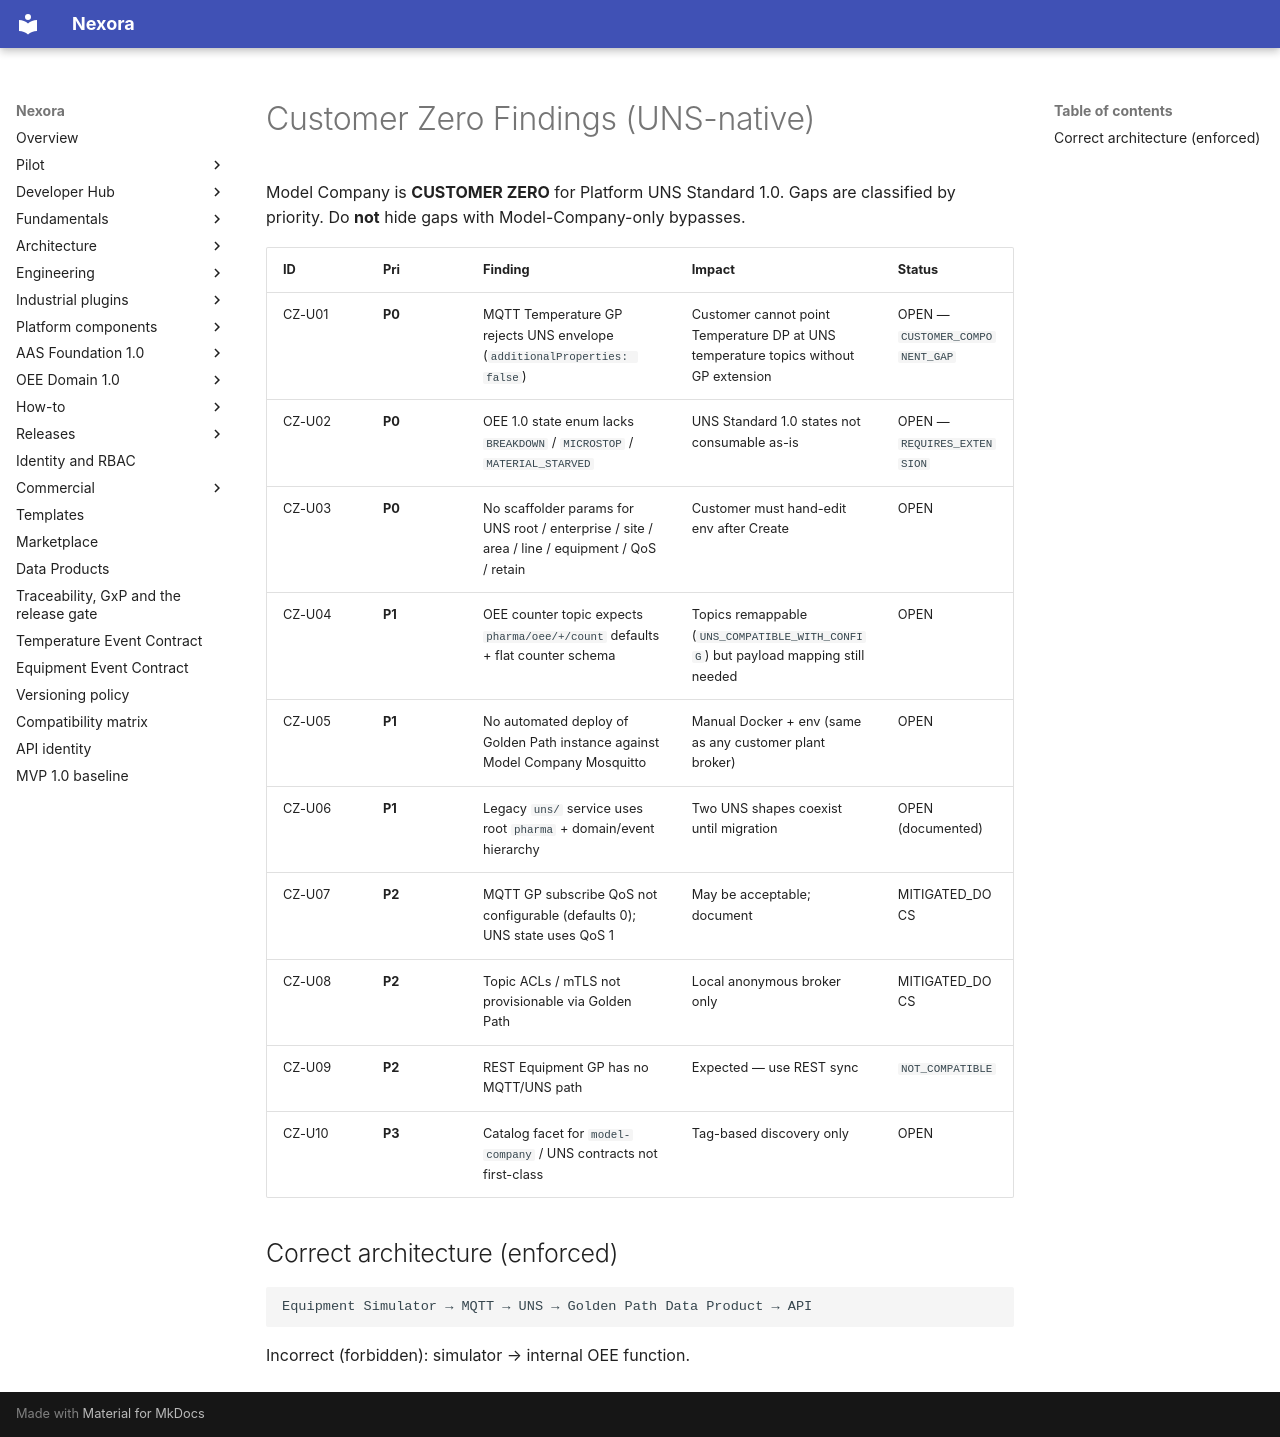

repository: pharma-data-factory/data-product-platform · page: model-company/CUSTOMER-ZERO-FINDINGS/index.html · generator: mkdocs

# Customer Zero Findings (UNS-native)

Model Company is **CUSTOMER ZERO** for Platform UNS Standard 1.0. Gaps are classified by priority. Do **not** hide gaps with Model-Company-only bypasses.

| ID | Pri | Finding | Impact | Status |
| --- | --- | --- | --- | --- |
| CZ-U01 | **P0** | MQTT Temperature GP rejects UNS envelope (`additionalProperties: false`) | Customer cannot point Temperature DP at UNS temperature topics without GP extension | OPEN — `CUSTOMER_COMPONENT_GAP` |
| CZ-U02 | **P0** | OEE 1.0 state enum lacks `BREAKDOWN` / `MICROSTOP` / `MATERIAL_STARVED` | UNS Standard 1.0 states not consumable as-is | OPEN — `REQUIRES_EXTENSION` |
| CZ-U03 | **P0** | No scaffolder params for UNS root / enterprise / site / area / line / equipment / QoS / retain | Customer must hand-edit env after Create | OPEN |
| CZ-U04 | **P1** | OEE counter topic expects `pharma/oee/+/count` defaults + flat counter schema | Topics remappable (`UNS_COMPATIBLE_WITH_CONFIG`) but payload mapping still needed | OPEN |
| CZ-U05 | **P1** | No automated deploy of Golden Path instance against Model Company Mosquitto | Manual Docker + env (same as any customer plant broker) | OPEN |
| CZ-U06 | **P1** | Legacy `uns/` service uses root `pharma` + domain/event hierarchy | Two UNS shapes coexist until migration | OPEN (documented) |
| CZ-U07 | **P2** | MQTT GP subscribe QoS not configurable (defaults 0); UNS state uses QoS 1 | May be acceptable; document | MITIGATED_DOCS |
| CZ-U08 | **P2** | Topic ACLs / mTLS not provisionable via Golden Path | Local anonymous broker only | MITIGATED_DOCS |
| CZ-U09 | **P2** | REST Equipment GP has no MQTT/UNS path | Expected — use REST sync | `NOT_COMPATIBLE` |
| CZ-U10 | **P3** | Catalog facet for `model-company` / UNS contracts not first-class | Tag-based discovery only | OPEN |

## Correct architecture (enforced)

```text
Equipment Simulator → MQTT → UNS → Golden Path Data Product → API
```

Incorrect (forbidden): simulator → internal OEE function.
